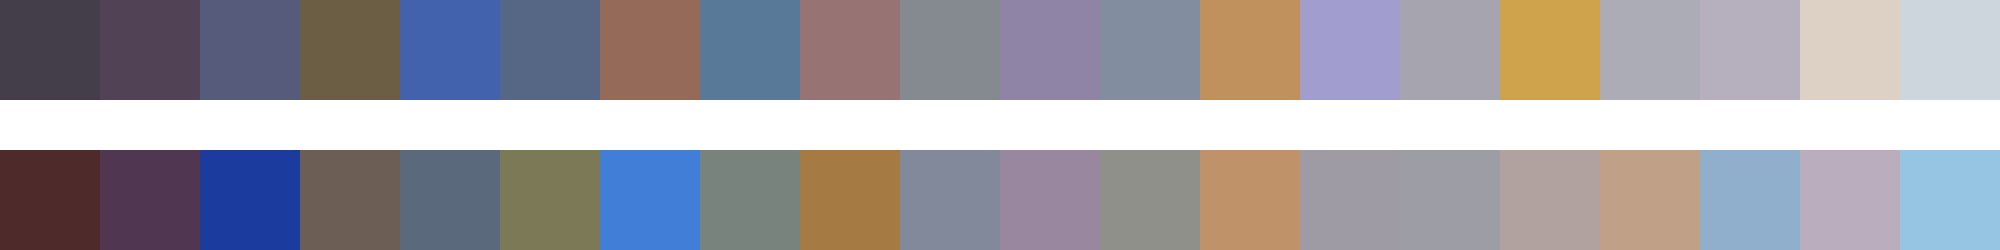

Values plotted in this chart, from the file beside it:
#443e4a	#514256	#565a7b	#6c5d45	#4262ae	#566785	#956a58	#597998	#977373	#848a8f	#9084a6	#828d9f	#c0915c	#a19dcf	#a5a4af	#cfa24c	#acacb7	#b5afbe	#dcd1c4	#ccd6dc
#4e2b2a	#513651	#1c3b9e	#6c5d55	#5b697c	#7c7a56	#407ed7	#78837e	#a67a43	#81899a	#9987a0	#8e9089	#bf926a	#9e9ba4	#9d9ea5	#b1a19f	#c1a088	#8fafcc	#b9adbe	#96c5e3
